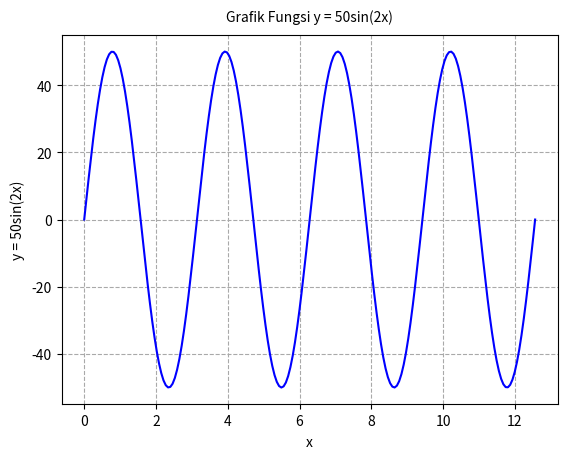

This chart was generated by the following Python code:
"PROGRAM MEMPLOT GRAFIK FUNGSI DARI Y=50 SIN(2X)"
import numpy as np
import matplotlib.pyplot as plt
from math import pi
#Membuaat masukkan 
x = np.linspace(0,4.*np.pi,200)
y = 50.*np.sin(2*x)
#Menampilkan data plot 
plt.plot(x,y,'b-')
plt.title('Grafik Fungsi y = 50sin(2x)',pad=10,fontsize=10,color='black')
plt.xlabel('x',labelpad=5)
plt.ylabel('y = 50sin(2x)',labelpad=5)
plt.grid(color='darkgrey',linestyle='--')
plt.show()
